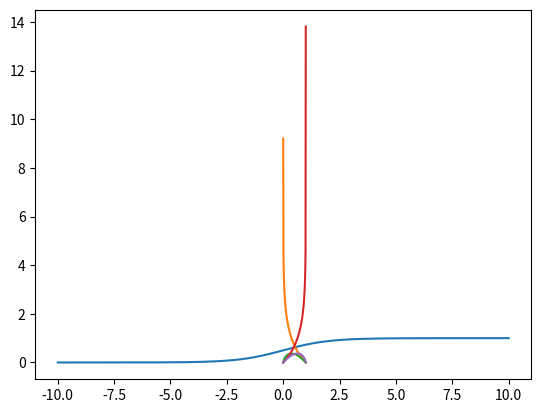

Here is the Python script that generated this plot:
import numpy as np
import math
import matplotlib.pyplot as plt
X = np.linspace(-10, 10, 201)
y = [1/(1+math.e**(-x)) for x in X]
plt.plot(X, y)
plt.show()

X1 = np.linspace(0.0001, 1, 100)
y1 = [(-math.log(x1)) for x1 in X1]
plt.plot(X1, y1)
plt.show()

X11 = np.linspace(0.0001, 1, 100)
y11 = [(-math.log(x11) * x11) for x11 in X11]
plt.plot(X11, y11)
plt.show()

X2 = np.linspace(0, 0.999999, 100)
y2 = [(-math.log(1-x2)) for x2 in X2]
plt.plot(X2, y2)
plt.show()

X21 = np.linspace(0, 0.999999, 100)
y21 = [(-math.log(1-x21) * (1-x21)) for x21 in X21]
plt.plot(X21, y21)
plt.show()